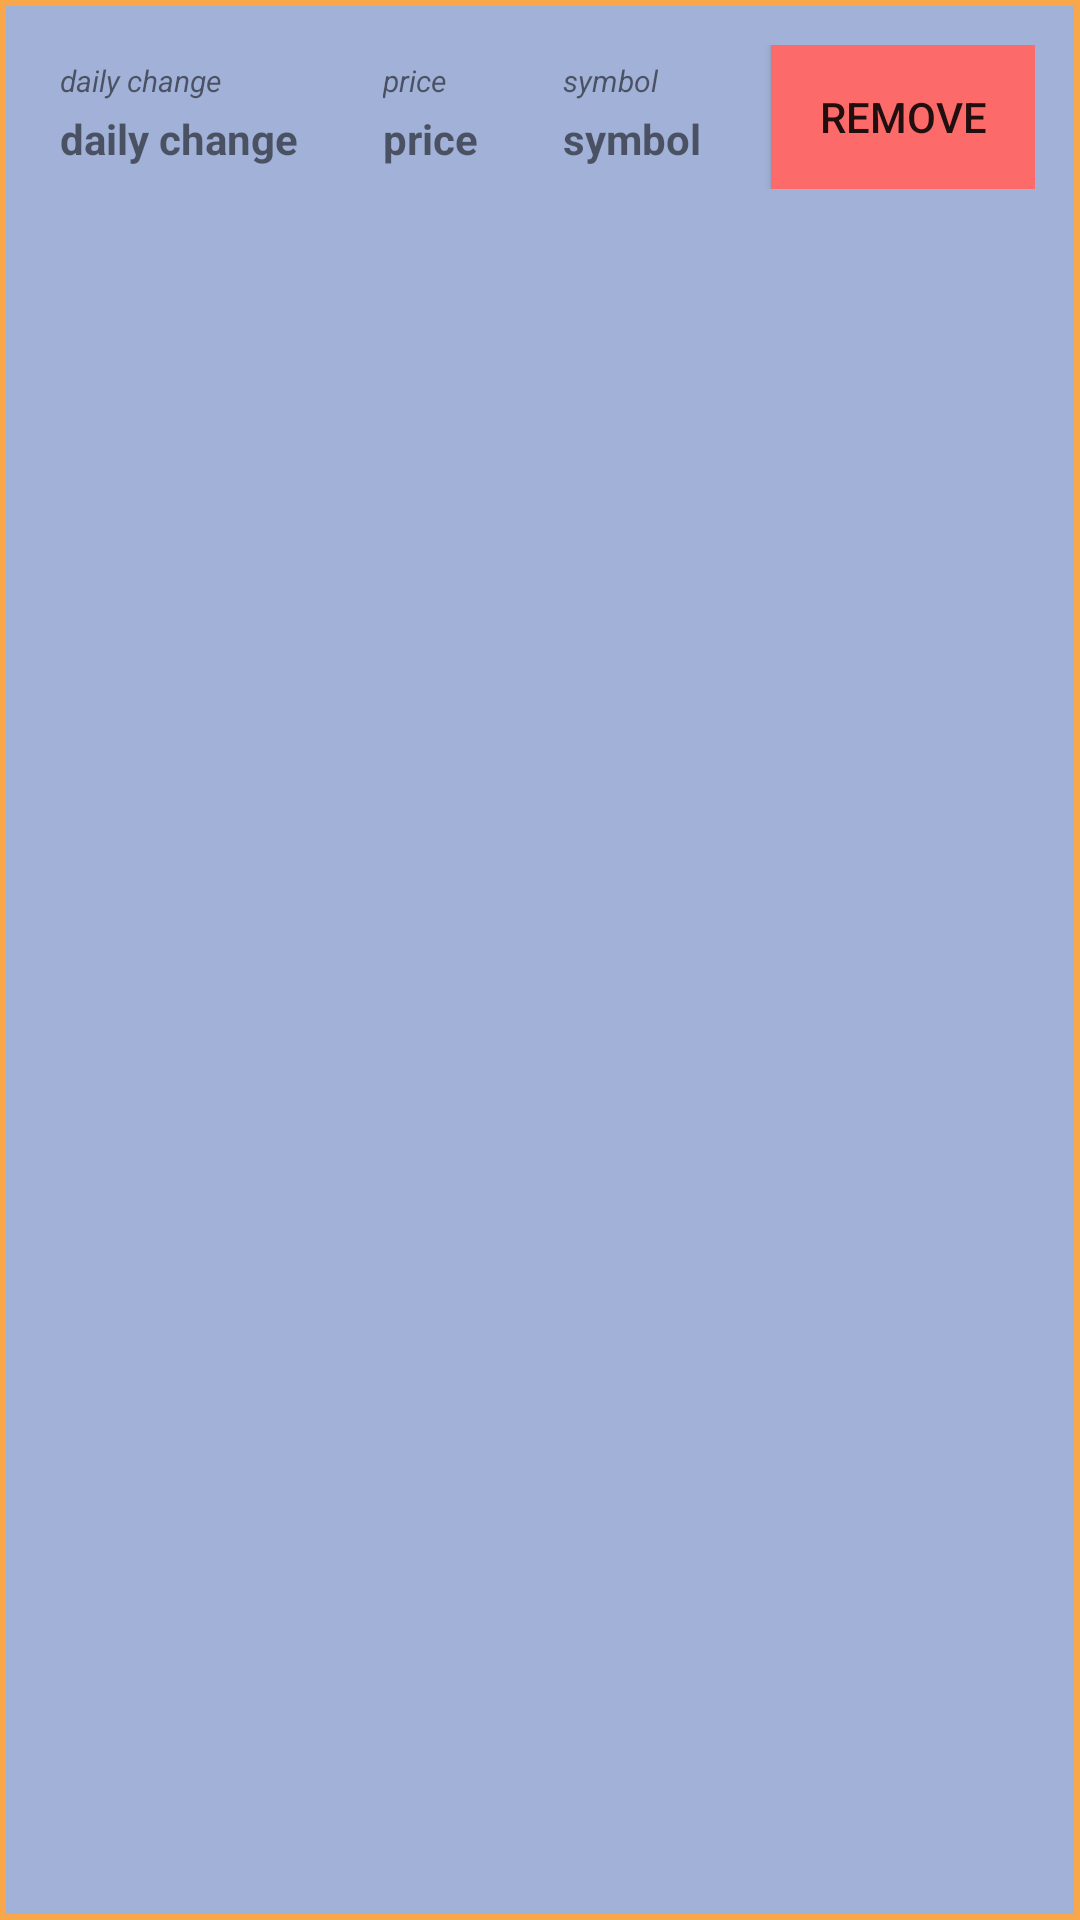

Produce the Android XML layout that renders to this screen, including the resource entries it uses.
<!-- AndroidManifest.xml: application theme Theme.AppCompat.Light.NoActionBar -->
<!-- res/layout/stock_data_item_in_watchlist.xml -->
<?xml version="1.0" encoding="utf-8"?>
<androidx.constraintlayout.widget.ConstraintLayout xmlns:android="http://schemas.android.com/apk/res/android"
    xmlns:app="http://schemas.android.com/apk/res-auto"
    xmlns:tools="http://schemas.android.com/tools"
    android:layout_width="match_parent"
    android:layout_height="wrap_content"
    android:layout_margin="10dp"
    android:background="@drawable/stock_data_style"
    android:padding="10dp">

    <LinearLayout
        android:layout_width="match_parent"
        android:layout_height="wrap_content"
        android:orientation="horizontal"
        android:padding="5dp"
        app:layout_constraintStart_toStartOf="parent"
        app:layout_constraintTop_toTopOf="parent">

        <LinearLayout
            android:layout_width="wrap_content"
            android:layout_height="wrap_content"
            android:layout_margin="5dp"
            android:layout_weight="1"
            android:orientation="vertical">

            <TextView
                android:id="@+id/textView"
                android:layout_width="wrap_content"
                android:layout_height="wrap_content"
                android:layout_weight="1"
                android:text="daily change"
                android:textSize="10sp"
                android:textStyle="italic" />

            <TextView
                android:id="@+id/dailyChange"
                android:layout_width="wrap_content"
                android:layout_height="wrap_content"
                android:layout_weight="1"
                android:paddingTop="3dp"
                android:text="daily change"
                android:textStyle="bold" />
        </LinearLayout>

        <LinearLayout
            android:layout_width="wrap_content"
            android:layout_height="wrap_content"
            android:layout_margin="5dp"
            android:layout_weight="1"
            android:orientation="vertical">

            <TextView
                android:id="@+id/textView2"
                android:layout_width="wrap_content"
                android:layout_height="wrap_content"
                android:layout_weight="1"
                android:text="price"
                android:textSize="10sp"
                android:textStyle="italic" />

            <TextView
                android:id="@+id/price"
                android:layout_width="wrap_content"
                android:layout_height="wrap_content"
                android:layout_weight="1"
                android:paddingTop="3dp"
                android:text="price"
                android:textStyle="bold" />
        </LinearLayout>

        <LinearLayout
            android:layout_width="wrap_content"
            android:layout_height="wrap_content"
            android:layout_margin="5dp"
            android:layout_weight="1"
            android:orientation="vertical">

            <TextView
                android:id="@+id/textView3"
                android:layout_width="wrap_content"
                android:layout_height="wrap_content"
                android:layout_weight="1"
                android:text="symbol"
                android:textSize="10sp"
                android:textStyle="italic" />

            <TextView
                android:id="@+id/symbol"
                android:layout_width="wrap_content"
                android:layout_height="wrap_content"
                android:layout_weight="1"
                android:paddingTop="3dp"
                android:text="symbol"
                android:textStyle="bold" />
        </LinearLayout>

        <Button
            android:id="@+id/remove_btn"
            style="@style/Widget.AppCompat.Button"
            android:layout_width="wrap_content"
            android:layout_height="wrap_content"
            android:background="#FD6A6A"
            android:text="Remove" />
    </LinearLayout>
</androidx.constraintlayout.widget.ConstraintLayout>
<!-- resources referenced by this layout -->
<resources>
  <!-- drawable stock_data_style (drawable) -->
  <shape xmlns:android="http://schemas.android.com/apk/res/android">
      <solid android:color="#A1B1D7" />
      <stroke
          android:width="2dp"
          android:color="#F8A84A"
          />
  </shape>
</resources>
